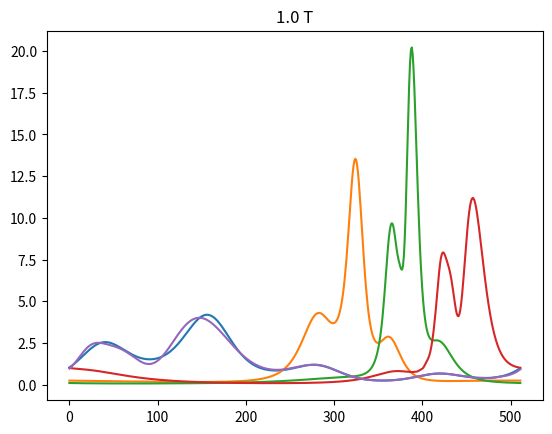

This chart was generated by the following Python code:
import numpy as np
import matplotlib.pyplot as plt

m = 512
h = (2 * np.pi) / m
dt = h / 10
T = (3 * np.pi) / np.sqrt(5)
snaps = (0,.25*T, .5*T, .75*T, T)

def A(x):
    return 2 + (4 / 3) * np.sin(x)


def q(x):
    return np.exp(np.sin(x) + (1 / 2) * np.sin(4 * x))


Q = q((np.linspace(0, m - 1, m) + 1 / 2) * h)
A_full = A((np.linspace(0, m - 1, m) + 1 / 2) * h)
A_stag = A(np.linspace(0, m - 1, m) * h)
F_left = np.zeros(m)
F_right = np.zeros(m)
t = 0
curr = 0
while t < T:
    if t >= snaps[curr]:
        plt.plot(np.linspace(0,m-1,m),Q)
        plt.title(str(snaps[curr]/T) + " T")
        plt.show()
        curr+=1
    for i in range(m):
        il = i - 1
        if il < 0:
            il += m
        F_left[i] = (A_full[il] * Q[il] + A_full[i] * Q[i]) / 2 - (A_stag[i] * dt) / (2 * h) * (
                    A_full[i] * Q[i] - A_full[il] * Q[il])

        ir = i + 1
        if ir > m - 1:
            ir -= m
        F_right[i] = (A_full[i] * Q[i] + A_full[ir] * Q[ir]) / 2 - (A_stag[ir] * dt) / (2 * h) * (
                    A_full[ir] * Q[ir] - A_full[i] * Q[i])

    Q = Q - (dt/h)*(F_right - F_left)
    t+=dt
plt.plot(np.linspace(0,m-1,m),Q)
plt.title(str(snaps[curr]/T) + " T")

plt.show()
